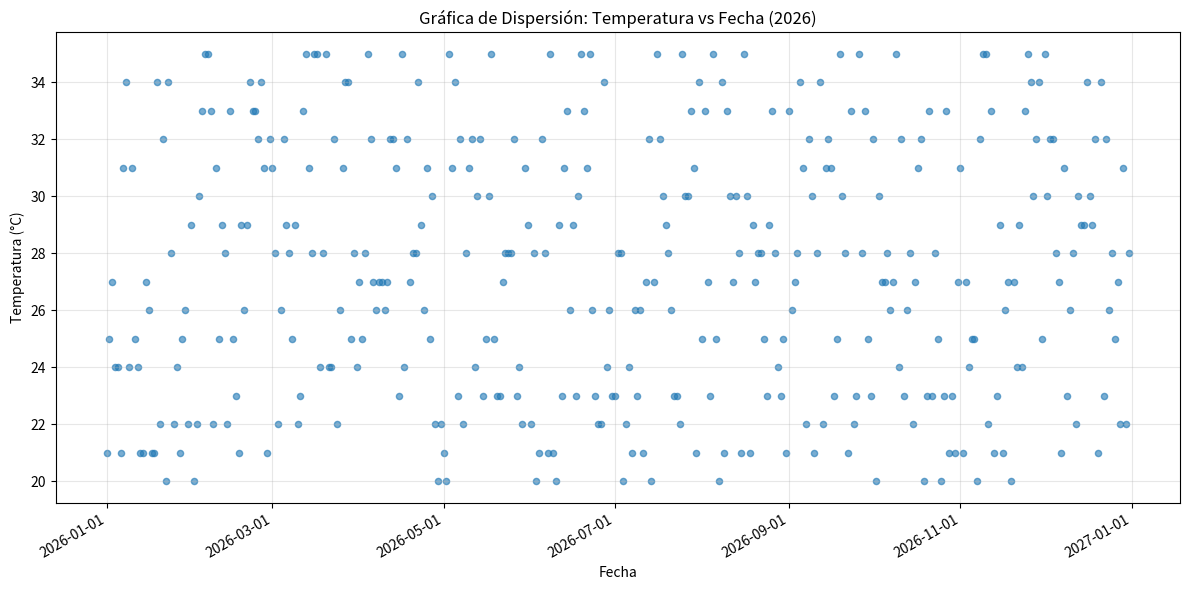

The matplotlib source for this figure:
#crear una tabla de datos de fecha y temperatura de un año
#la fecha se genera aleatoriamente y la temperatura se genera aleatoriamente entre -10 y 40
#la tabla se debe guardar en un archivo csv



"Version inicial"

import random
import csv
import datetime
import statistics
import matplotlib.pyplot as plt  # type: ignore
import matplotlib.dates as mdates  # type: ignore

def generar_temperatura():
    return random.randint(20, 35)

def generar_tabla():
    # Fecha inicial: 1 de enero de 2026
    fecha_inicial = datetime.datetime(2026, 1, 1)
    
    with open("tabla_temperatura.csv", "w") as f:
        writer = csv.writer(f)
        writer.writerow(["Fecha", "Temperatura"])
        for i in range(365):
            # Generar fecha sumando i días a la fecha inicial
            fecha = fecha_inicial + datetime.timedelta(days=i)
            fecha_str = fecha.strftime("%Y-%m-%d")
            temperatura = generar_temperatura()
            writer.writerow([fecha_str, temperatura])

generar_tabla()

def analizar_tabla():
    with open("tabla_temperatura.csv", "r") as f:
        reader = csv.reader(f)
        # Saltar la primera fila (encabezado)
        next(reader, None)
        for row in reader:
            # Validar que la fila tenga al menos 2 elementos
            if len(row) >= 2:
                fecha = row[0]
                temperatura = row[1]
                print(f"Fecha: {fecha}, Temperatura: {temperatura}")



#Calcula estadísticas simples: media, mediana, desviación estándar
def calcular_estadisticas():
    temperaturas = []
    with open("tabla_temperatura.csv", "r") as f:
        reader = csv.reader(f)
        # Saltar la primera fila (encabezado)
        next(reader, None)
        for row in reader:
            if len(row) >= 2:
                temperatura = float(row[1])
                temperaturas.append(temperatura)
    
    if not temperaturas:
        return None, None, None
    
    media = statistics.mean(temperaturas)
    mediana = statistics.median(temperaturas)
    desviacion = statistics.stdev(temperaturas)
    return media, mediana, desviacion


media, mediana, desviacion = calcular_estadisticas()
print(f"Media: {media:.2f}, Mediana: {mediana:.2f}, Desviacion: {desviacion:.2f}")

#Genera una gráfica de dispersión de una columna vs. la otra
def graficar_dispersio():
    fechas = []
    temperaturas = []
    
    with open("tabla_temperatura.csv", "r") as f:
        reader = csv.reader(f)
        # Saltar la primera fila (encabezado)
        next(reader, None)
        for row in reader:
            if len(row) >= 2:
                fecha_str = row[0]
                temperatura = float(row[1])
                # Convertir string de fecha a objeto datetime
                fecha = datetime.datetime.strptime(fecha_str, "%Y-%m-%d")
                fechas.append(fecha)
                temperaturas.append(temperatura)
    
    # Crear el scatter plot
    plt.figure(figsize=(12, 6))
    plt.scatter(fechas, temperaturas, alpha=0.6, s=20)
    plt.xlabel("Fecha")
    plt.ylabel("Temperatura (°C)")
    plt.title("Gráfica de Dispersión: Temperatura vs Fecha (2026)")
    plt.grid(True, alpha=0.3)
    
    # Formatear el eje X para mostrar fechas correctamente
    plt.gcf().autofmt_xdate()
    date_format = mdates.DateFormatter("%Y-%m-%d")
    plt.gca().xaxis.set_major_formatter(date_format)
    plt.gca().xaxis.set_major_locator(mdates.MonthLocator(interval=2))
    
    plt.tight_layout()
    plt.show()

graficar_dispersio() 
